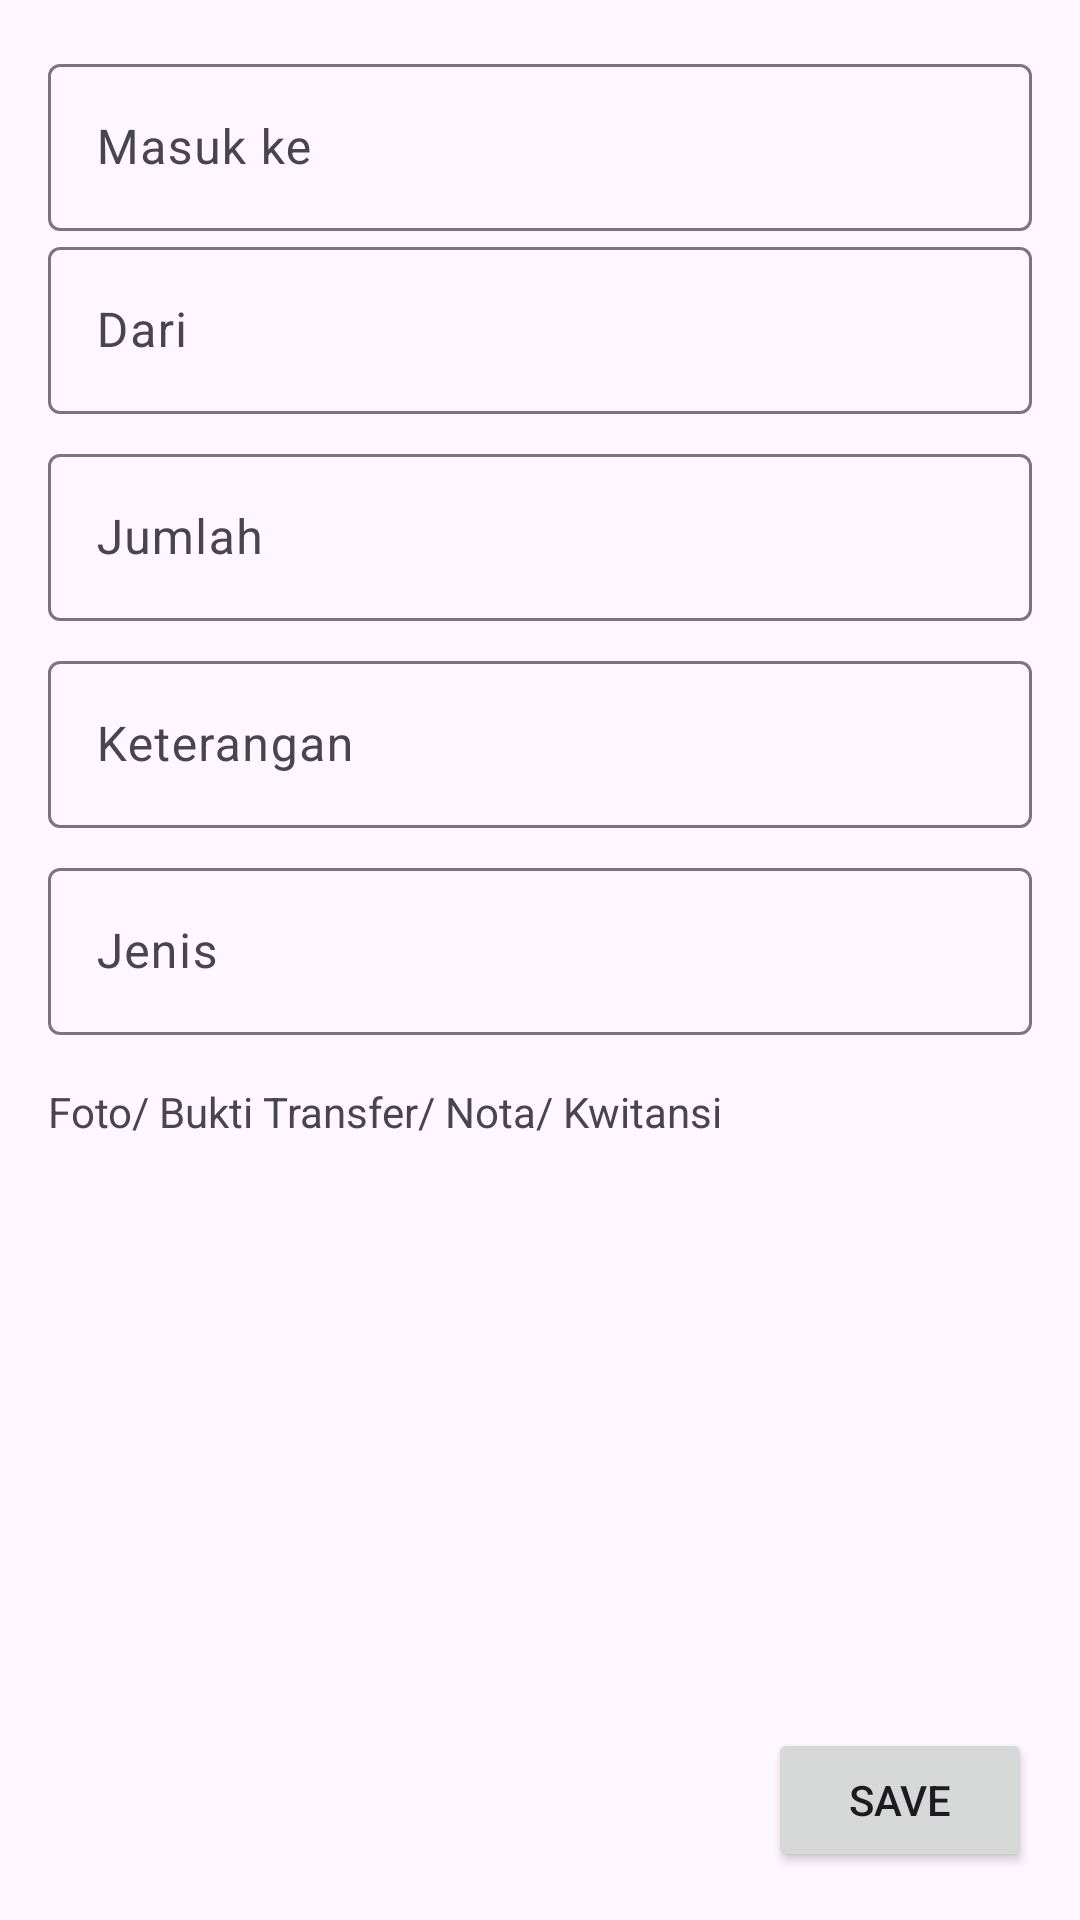

Write the Android layout XML for this screen, with the resource values it uses.
<!-- AndroidManifest.xml: application theme Theme.Pos -->
<!-- res/layout/fragment_input_uang_masuk.xml -->
<?xml version="1.0" encoding="utf-8"?>
<androidx.constraintlayout.widget.ConstraintLayout xmlns:android="http://schemas.android.com/apk/res/android"
    xmlns:app="http://schemas.android.com/apk/res-auto"
    xmlns:tools="http://schemas.android.com/tools"
    android:layout_width="match_parent"
    android:layout_height="match_parent"
    android:padding="16dp"
    tools:context=".feature.uang_masuk.DaftarUangMasukFragment">

    <com.google.android.material.textfield.TextInputLayout
        android:id="@+id/til_to"
        android:layout_width="match_parent"
        android:layout_height="wrap_content"
        app:layout_constraintEnd_toEndOf="parent"
        app:layout_constraintStart_toStartOf="parent"
        app:layout_constraintTop_toTopOf="parent">

        <com.google.android.material.textfield.TextInputEditText
            android:id="@+id/tiet_to"
            android:layout_width="match_parent"
            android:layout_height="wrap_content"
            android:hint="@string/label_hint_to" />
    </com.google.android.material.textfield.TextInputLayout>

    <com.google.android.material.textfield.TextInputLayout
        android:id="@+id/til_from"
        android:layout_width="match_parent"
        android:layout_height="wrap_content"
        app:layout_constraintEnd_toEndOf="parent"
        app:layout_constraintStart_toStartOf="parent"
        app:layout_constraintTop_toBottomOf="@+id/til_to">

        <com.google.android.material.textfield.TextInputEditText
            android:id="@+id/tiet_from"
            android:layout_width="match_parent"
            android:layout_height="wrap_content"
            android:layout_marginTop="8dp"
            android:hint="@string/label_hint_from" />
    </com.google.android.material.textfield.TextInputLayout>

    <com.google.android.material.textfield.TextInputLayout
        android:id="@+id/til_total"
        android:layout_width="match_parent"
        android:layout_height="wrap_content"
        android:layout_marginTop="8dp"
        app:layout_constraintEnd_toEndOf="parent"
        app:layout_constraintStart_toStartOf="parent"
        app:layout_constraintTop_toBottomOf="@+id/til_from">

        <com.google.android.material.textfield.TextInputEditText
            android:id="@+id/tiet_total"
            android:layout_width="match_parent"
            android:layout_height="wrap_content"
            android:hint="@string/label_hint_total" />
    </com.google.android.material.textfield.TextInputLayout>

    <com.google.android.material.textfield.TextInputLayout
        android:id="@+id/til_note"
        android:layout_width="match_parent"
        android:layout_height="wrap_content"
        android:layout_marginTop="8dp"
        app:layout_constraintEnd_toEndOf="parent"
        app:layout_constraintStart_toStartOf="parent"
        app:layout_constraintTop_toBottomOf="@+id/til_total">

        <com.google.android.material.textfield.TextInputEditText
            android:id="@+id/tiet_note"
            android:layout_width="match_parent"
            android:layout_height="wrap_content"
            android:hint="@string/label_hint_note" />
    </com.google.android.material.textfield.TextInputLayout>

    <com.google.android.material.textfield.TextInputLayout
        android:id="@+id/til_type"
        android:layout_width="match_parent"
        android:layout_height="wrap_content"
        android:layout_marginTop="8dp"
        app:layout_constraintEnd_toEndOf="parent"
        app:layout_constraintStart_toStartOf="parent"
        app:layout_constraintTop_toBottomOf="@+id/til_note">

        <com.google.android.material.textfield.TextInputEditText
            android:id="@+id/tiet_type"
            android:layout_width="match_parent"
            android:layout_height="wrap_content"
            android:hint="@string/label_hint_type" />
    </com.google.android.material.textfield.TextInputLayout>

    <TextView
        android:id="@+id/tv_label_upload_image"
        android:layout_width="wrap_content"
        android:layout_height="wrap_content"
        android:layout_marginTop="16dp"
        android:text="@string/tv_upload_image"
        app:layout_constraintStart_toStartOf="parent"
        app:layout_constraintTop_toBottomOf="@+id/til_type" />

    <Button
        android:id="@+id/btn_save"
        android:layout_width="wrap_content"
        android:layout_height="wrap_content"
        android:text="@string/label_save"
        app:layout_constraintBottom_toBottomOf="parent"
        app:layout_constraintEnd_toEndOf="parent" />

</androidx.constraintlayout.widget.ConstraintLayout>
<!-- resources referenced by this layout -->
<resources>
  <string name="label_hint_from">Dari</string>
  <string name="label_hint_note">Keterangan</string>
  <string name="label_hint_to">Masuk ke</string>
  <string name="label_hint_total">Jumlah</string>
  <string name="label_hint_type">Jenis</string>
  <string name="label_save">Save</string>
  <string name="tv_upload_image">Foto/ Bukti Transfer/ Nota/ Kwitansi</string>
  <style name="Theme.Pos" parent="Base.Theme.Pos" />
  <style name="Base.Theme.Pos" parent="Theme.Material3.DayNight.NoActionBar">
          
          
      </style>
</resources>
